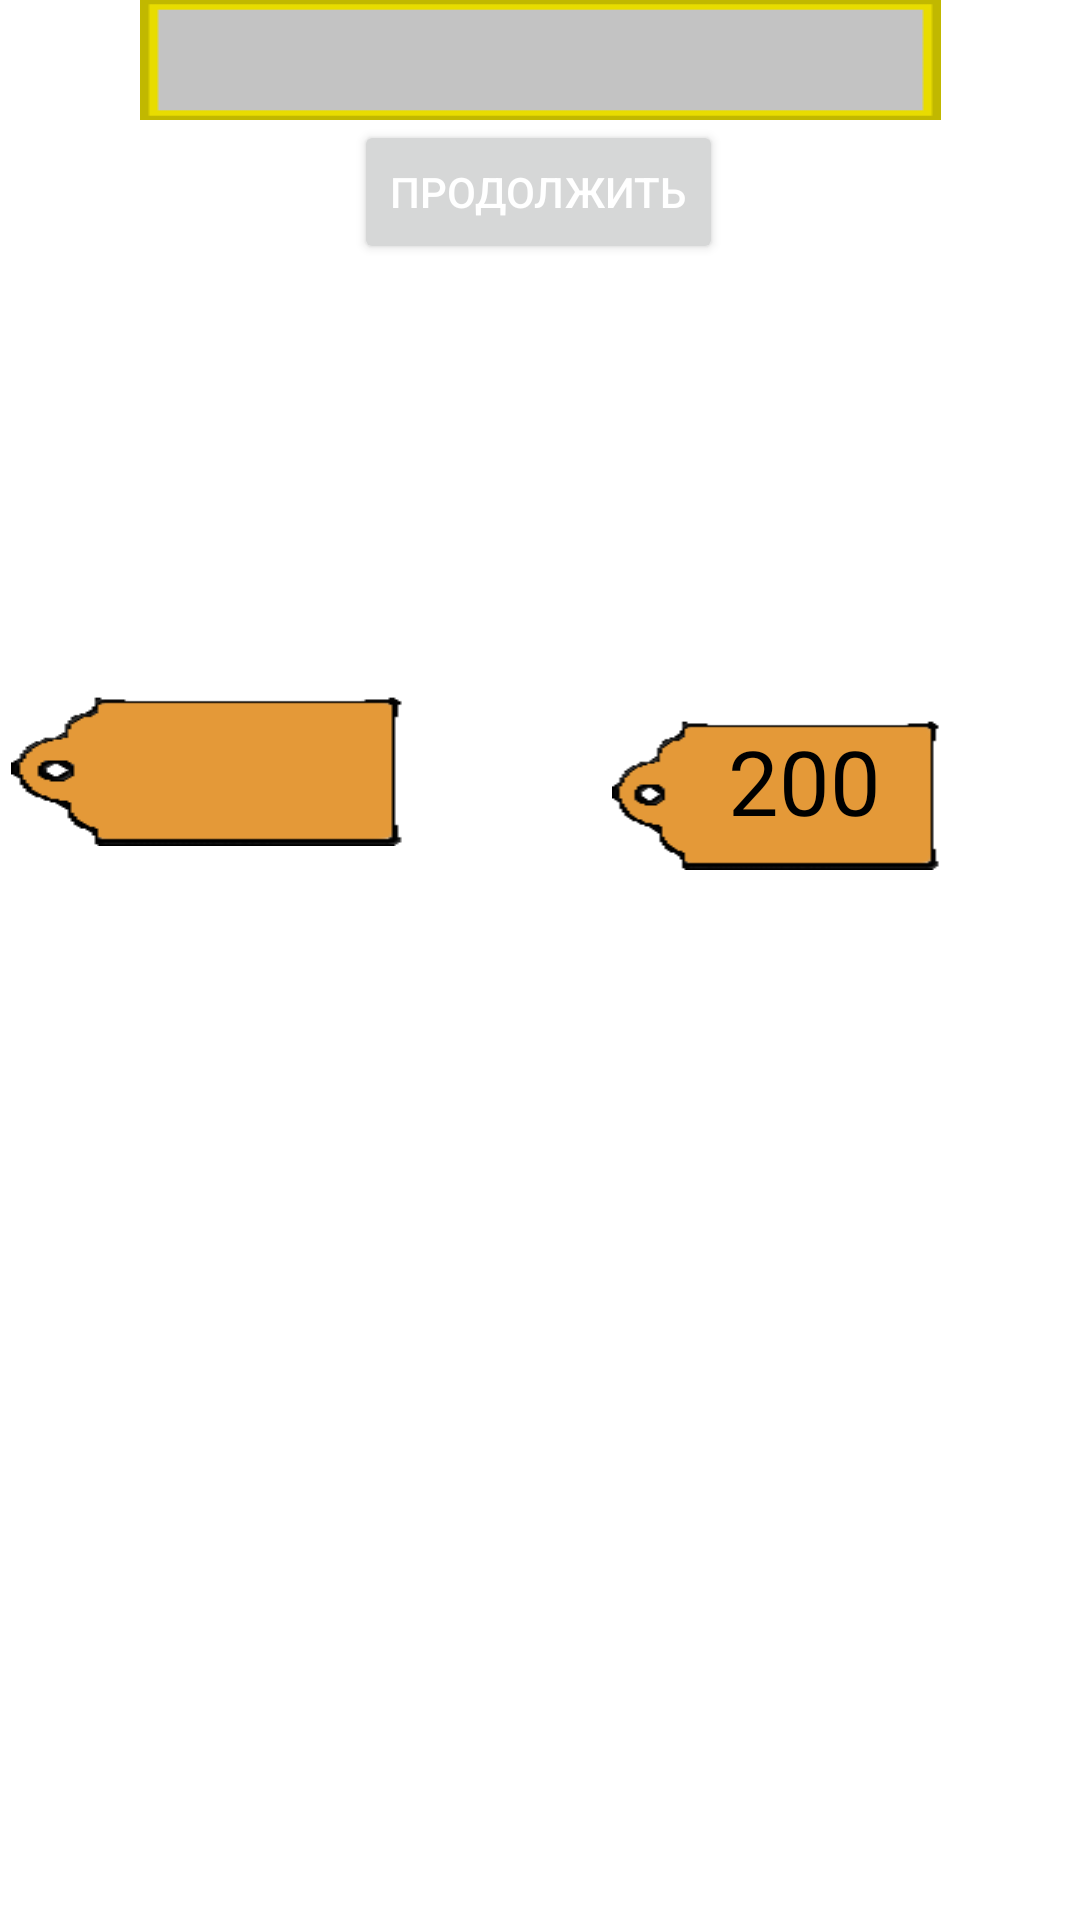

Reconstruct the res/layout file that produces this screen, plus the resources it refers to.
<!-- AndroidManifest.xml: application theme Theme.ClickerRPG -->
<!-- res/layout/activity_shop.xml -->
<?xml version="1.0" encoding="utf-8"?>
<androidx.constraintlayout.widget.ConstraintLayout xmlns:android="http://schemas.android.com/apk/res/android"
    xmlns:app="http://schemas.android.com/apk/res-auto"
    xmlns:tools="http://schemas.android.com/tools"
    android:id="@+id/constraintLayoutShop"
    android:layout_width="match_parent"
    android:layout_height="match_parent"
    android:screenOrientation="portrait"
    android:background="@drawable/planks">


    <TextView
        android:id="@+id/shopMoneyText"
        android:layout_width="wrap_content"
        android:layout_height="40sp"
        android:background="@drawable/goldframe"
        android:maxLength="16"
        android:textAlignment="center"
        android:textSize="36sp"
        app:layout_constraintEnd_toEndOf="parent"
        app:layout_constraintStart_toStartOf="parent"
        app:layout_constraintTop_toTopOf="parent" />

    <ImageView
        android:id="@+id/weaponImage"
        android:layout_width="128dp"
        android:layout_height="128dp"
        android:layout_marginStart="16dp"
        android:layout_marginTop="64dp"
        app:layout_constraintStart_toStartOf="parent"
        app:layout_constraintTop_toBottomOf="@+id/shopMoneyText"
        tools:srcCompat="@drawable/sword" />

    <ImageView
        android:id="@+id/healthPotionShopImage"
        android:layout_width="128dp"
        android:layout_height="128dp"
        android:layout_marginTop="72dp"
        android:layout_marginEnd="28dp"
        app:layout_constraintEnd_toEndOf="parent"
        app:layout_constraintTop_toBottomOf="@+id/shopMoneyText"
        tools:srcCompat="@drawable/healthpotion" />

    <Button
        android:id="@+id/backButton"
        android:layout_width="wrap_content"
        android:layout_height="wrap_content"
        android:text="@string/continueText"
        android:textColor="#FFFFFF"
        app:layout_constraintEnd_toEndOf="parent"
        app:layout_constraintHorizontal_bias="0.498"
        app:layout_constraintStart_toStartOf="parent"
        app:layout_constraintTop_toBottomOf="@+id/shopMoneyText" />

    <TextView
        android:id="@+id/weaponPriceText"
        android:layout_width="wrap_content"
        android:layout_height="50sp"
        android:background="@drawable/pricetag"
        android:textAlignment="center"
        android:textColor="#000000"
        android:textSize="30sp"
        app:layout_constraintEnd_toEndOf="@+id/weaponImage"
        app:layout_constraintStart_toStartOf="@+id/weaponImage"
        app:layout_constraintTop_toBottomOf="@+id/weaponImage" />

    <TextView
        android:id="@+id/healthPotionPriceText"
        android:layout_width="0dp"
        android:layout_height="50sp"
        android:background="@drawable/pricetag"
        android:text="@string/healthPotionPrice"
        android:textAlignment="center"
        android:textColor="#000000"
        android:textSize="30sp"
        app:layout_constraintEnd_toEndOf="@+id/healthPotionShopImage"
        app:layout_constraintStart_toStartOf="@+id/healthPotionShopImage"
        app:layout_constraintTop_toBottomOf="@+id/healthPotionShopImage" />
</androidx.constraintlayout.widget.ConstraintLayout>
<!-- resources referenced by this layout -->
<resources>
  <!-- drawable goldframe: png bitmap (drawable, 69198 bytes) -->
  <!-- drawable healthpotion: png bitmap (drawable, 6852 bytes) -->
  <!-- drawable pricetag: png bitmap (drawable, 1583 bytes) -->
  <!-- drawable sword: png bitmap (drawable-v24, 19641 bytes) -->
  <string name="continueText">Продолжить</string>
  <string name="healthPotionPrice">200</string>
  <style name="Theme.ClickerRPG" parent="Theme.MaterialComponents.DayNight.DarkActionBar">
          
          <item name="colorPrimary">@color/purple_500</item>
          <item name="colorPrimaryVariant">@color/purple_700</item>
          <item name="colorOnPrimary">@color/white</item>
          
          <item name="colorSecondary">@color/teal_200</item>
          <item name="colorSecondaryVariant">@color/teal_700</item>
          <item name="colorOnSecondary">@color/black</item>
          
          <item name="android:statusBarColor" tools:targetApi="l">?attr/colorPrimaryVariant</item>
          
      </style>
  <!-- not gathered from this repository: default colours our renderer supplied (Android Studio template values) -->
  <color name="purple_500">#FF6200EE</color>
  <color name="purple_700">#FF3700B3</color>
  <color name="teal_200">#FF03DAC5</color>
  <color name="teal_700">#FF018786</color>
  <color name="black">#FF000000</color>
  <color name="white">#FFFFFFFF</color>
</resources>
